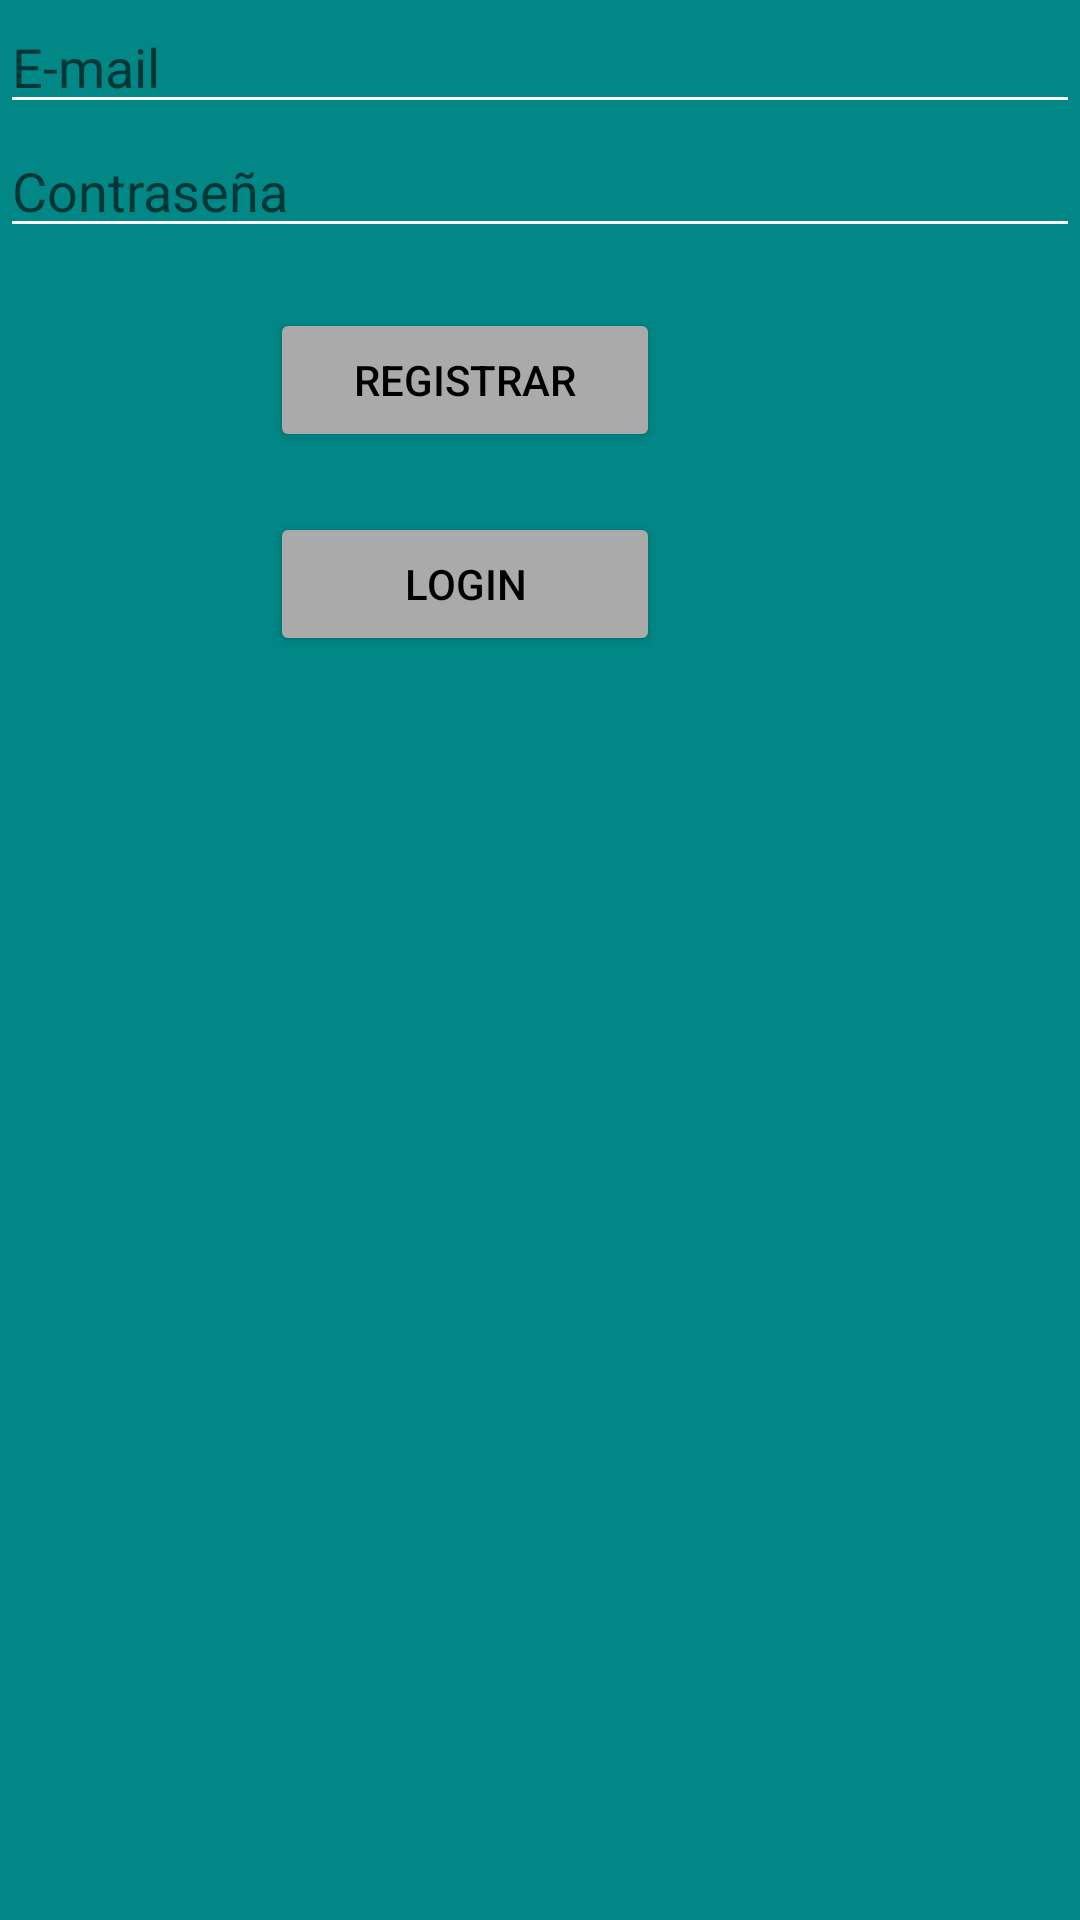

Layout XML and referenced resources for this Android screen:
<!-- AndroidManifest.xml: application theme Theme.InterfazUsuario -->
<!-- res/layout/activity_registro.xml -->
<?xml version="1.0" encoding="utf-8"?>
<LinearLayout xmlns:android="http://schemas.android.com/apk/res/android"
    xmlns:app="http://schemas.android.com/apk/res-auto"
    xmlns:tools="http://schemas.android.com/tools"
    android:layout_width="match_parent"
    android:layout_height="match_parent"
    android:orientation="vertical"
    android:background="?attr/colorSecondaryVariant"
    tools:context=".RegistroActivity">


    <EditText
        android:id="@+id/txtEmail"
        android:layout_width="match_parent"
        android:layout_height="wrap_content"
        android:backgroundTint="@color/cardview_light_background"
        android:hint="E-mail"
        android:inputType="textEmailAddress"
        android:textColor="@color/black" />

    <EditText
        android:id="@+id/txtClave"
        android:layout_width="match_parent"
        android:layout_height="wrap_content"
        android:backgroundTint="@color/cardview_light_background"
        android:hint="Contraseña"
        android:inputType="textPassword"
        android:textColor="@color/black" />

    <LinearLayout
        android:layout_width="match_parent"
        android:layout_height="wrap_content"
        android:orientation="horizontal"
        android:textAlignment="center">

        <Button
            android:id="@+id/btnRegistrar"
            android:layout_width="130dp"
            android:layout_height="wrap_content"
            android:layout_marginHorizontal="90dp"
            android:layout_marginTop="20dp"
            android:backgroundTint="@android:color/darker_gray"
            android:text="Registrar"
            android:textColor="@color/black" />

    </LinearLayout>

    <Button
        android:id="@+id/btnRegresar"
        android:layout_width="130dp"
        android:layout_height="wrap_content"
        android:layout_marginHorizontal="90dp"
        android:layout_marginTop="20dp"
        android:backgroundTint="@android:color/darker_gray"
        android:text="Login"
        android:textColor="@color/black" />


</LinearLayout>
<!-- resources referenced by this layout -->
<resources>
  <color name="black">#FF000000</color>
  <style name="Theme.InterfazUsuario" parent="Theme.MaterialComponents.DayNight.DarkActionBar">
          
          <item name="colorPrimary">@color/purple_500</item>
          <item name="colorPrimaryVariant">@color/gray</item>
          <item name="colorOnPrimary">@color/white</item>
          
          <item name="colorSecondary">@color/teal_200</item>
          <item name="colorSecondaryVariant">@color/teal_700</item>
          <item name="colorOnSecondary">@color/black</item>
          
          <item name="android:statusBarColor" tools:targetApi="l">?attr/colorPrimaryVariant</item>
          
      </style>
  <color name="purple_500">#FF6200EE</color>
  <color name="gray">#A8A8A8</color>
  <color name="white">#FFFFFFFF</color>
  <color name="teal_200">#FF03DAC5</color>
  <color name="teal_700">#FF018786</color>
</resources>
